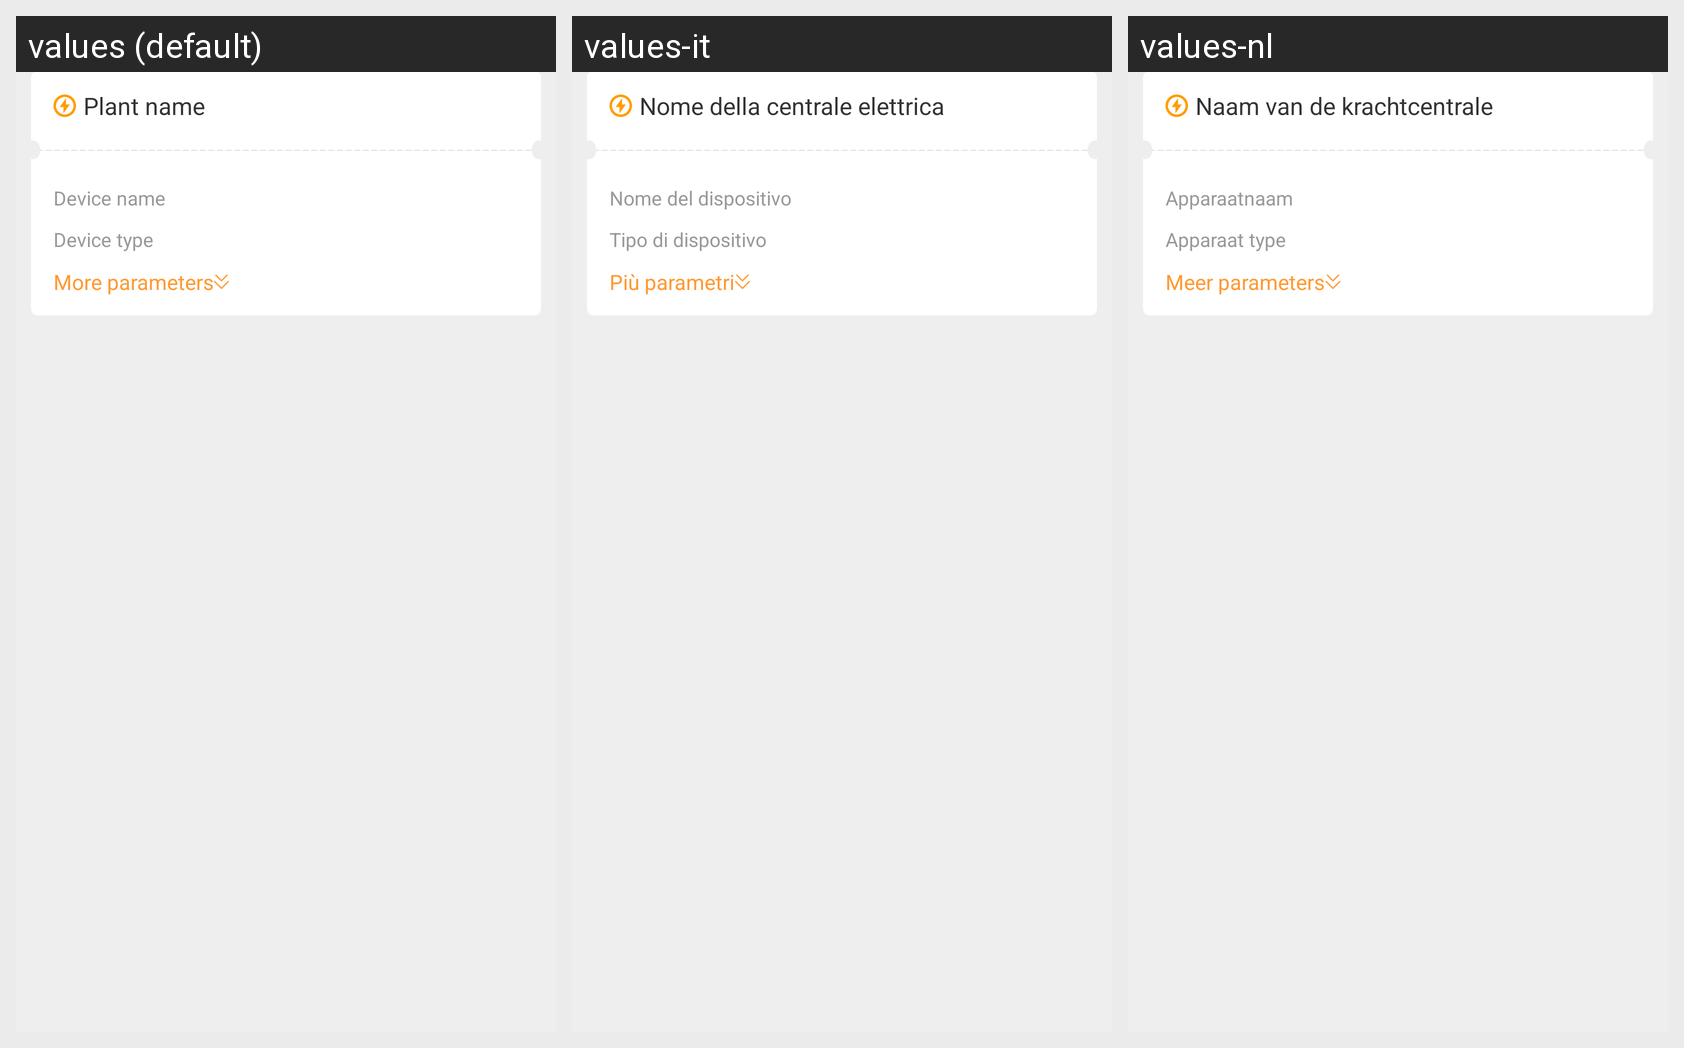

The same Android screen rendered under several of its app's locales, left to right. List the strings drawn on it with the default value and each locale's translation.
Android screen res/layout/booster_station_device_list_adapter_layout.xml rendered under 3 locales, left to right: values (default), values-it, values-nl. Device: Nexus 5 (rendered at 1080×1920; each locale shown at half size, 540×960, under a caption strip naming it); theme AppTheme.
Strings drawn on this screen, with the default value and each locale's value (text and hints the layout hard-codes, and strings that could not be matched under every locale, appear in the picture but are not listed):

power_station_name
  values: Plant name
  values-it: Nome della centrale elettrica
  values-nl: Naam van de krachtcentrale

dev_name_title
  values: Device name
  values-it: Nome del dispositivo
  values-nl: Apparaatnaam

dev_type_title
  values: Device type
  values-it: Tipo di dispositivo
  values-nl: Apparaat type

more_parameters
  values: More parameters
  values-it: Più parametri
  values-nl: Meer parameters
